The GitHub repository cameronlgreen/cockatoo_project contains a labelled image folder "dataset" with 8 categories: cockatoo, galah, king parrot, kookaburra, lorikeet, magpie, miner bird, rosella. Examples follow, each with its label.

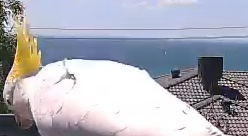
Label: cockatoo

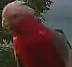
Label: galah

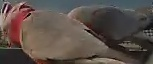
Label: galah

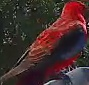
Label: rosella

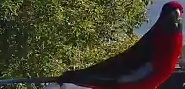
Label: rosella

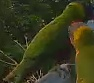
Label: lorikeet
